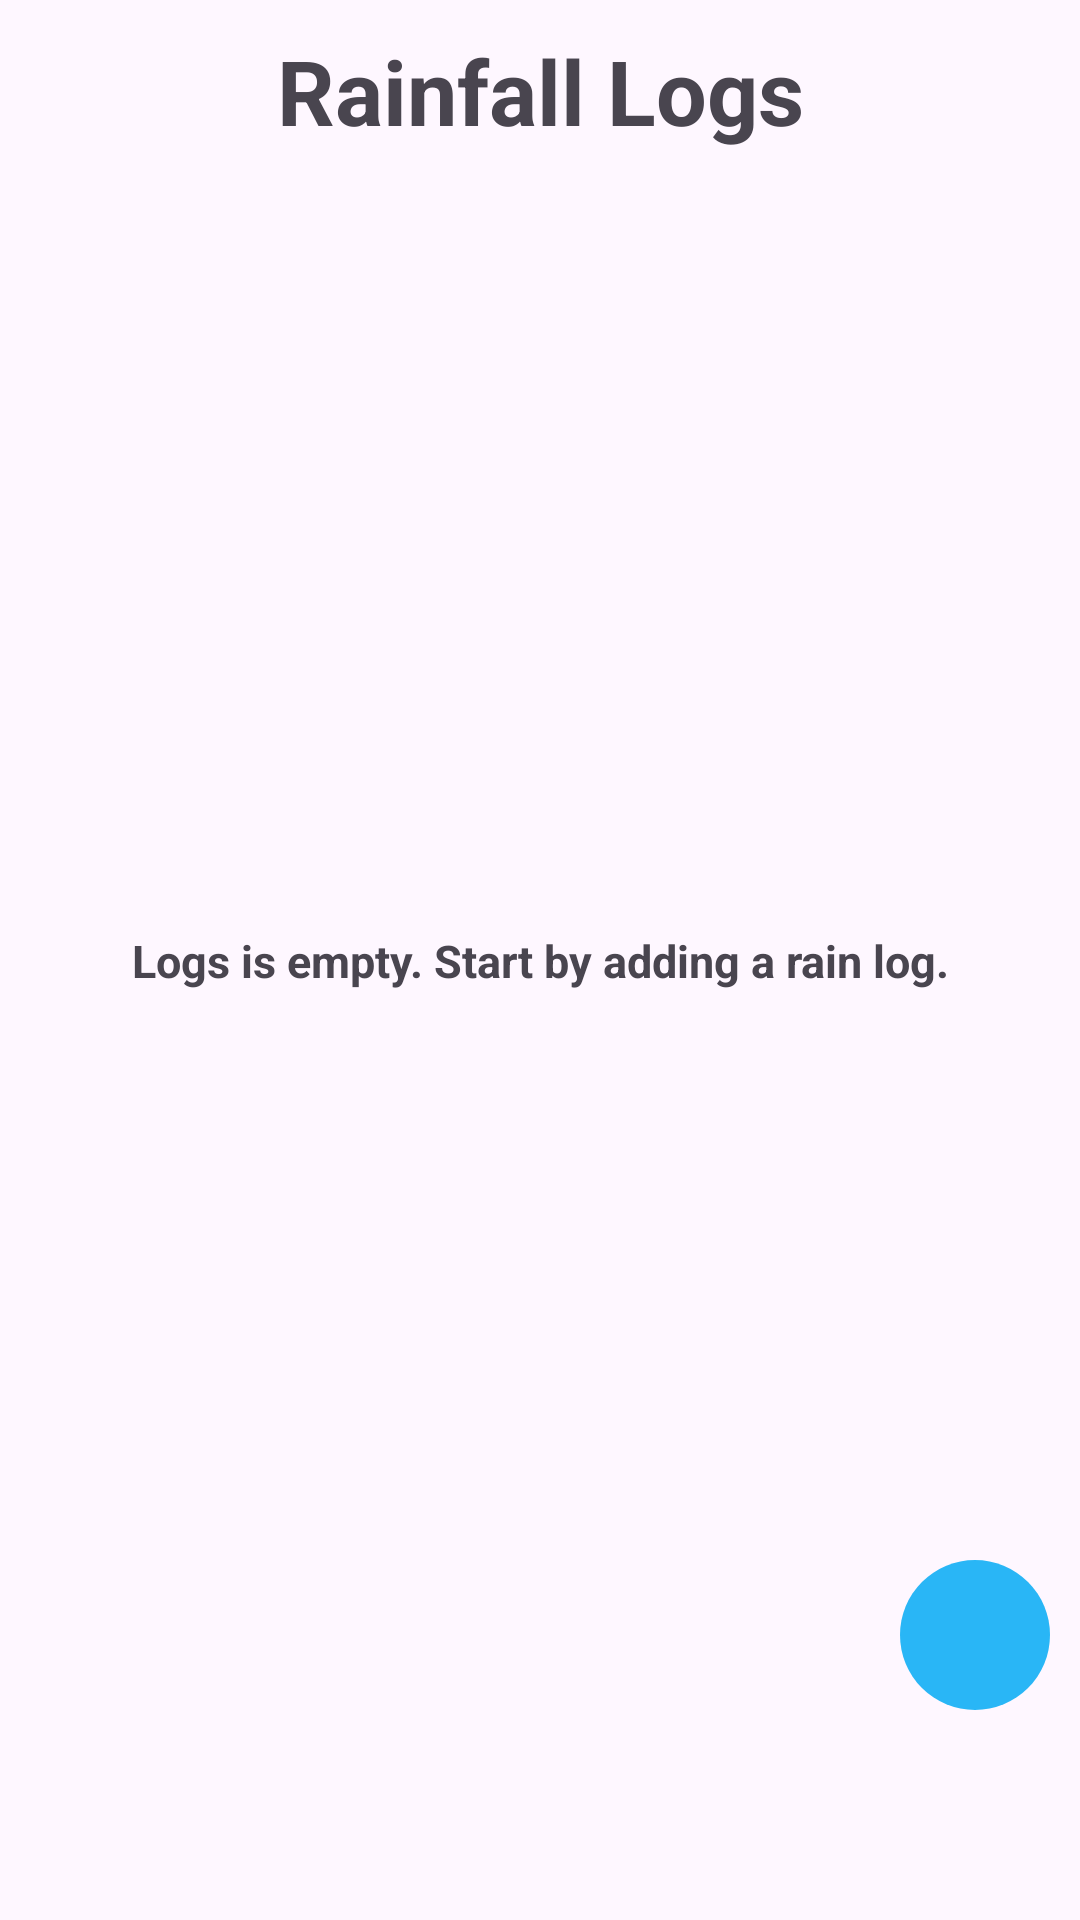

Layout XML and referenced resources for this Android screen:
<!-- AndroidManifest.xml: application theme Theme.Rainfall -->
<!-- res/layout/fragment_rainfall_list.xml -->
<?xml version="1.0" encoding="utf-8"?>
<androidx.constraintlayout.widget.ConstraintLayout xmlns:android="http://schemas.android.com/apk/res/android"
    xmlns:app="http://schemas.android.com/apk/res-auto"
    xmlns:tools="http://schemas.android.com/tools"
    android:id="@+id/list_constraint"
    android:layout_width="match_parent"
    android:layout_height="match_parent"
    android:fillViewport="true"
    app:layoutManager="androidx.recyclerview.widget.LinearLayoutManager"
    tools:context=".ui.rainfall.capture.CaptureFragment" >

    <LinearLayout
        android:id="@+id/linearLayout"
        android:layout_width="match_parent"
        android:layout_height="match_parent"
        android:orientation="vertical"
        android:layout_marginBottom="70dp">

        <TextView
            android:layout_width="match_parent"
            android:layout_height="wrap_content"
            android:gravity="center"
            android:paddingVertical="10dp"
            android:text="Rainfall Logs"
            android:textSize="30sp"
            android:textStyle="bold" />


        <androidx.recyclerview.widget.RecyclerView
            android:id="@+id/rainfall_list"
            android:layout_width="match_parent"
            android:layout_height="match_parent"
            tools:layout_editor_absoluteX="-14dp"
            tools:layout_editor_absoluteY="-101dp"
            tools:listitem="@layout/fragment_rainfall_list_item" />

    </LinearLayout>

    <TextView
        android:id="@+id/empty"
        android:layout_width="wrap_content"
        android:layout_height="wrap_content"
        android:gravity="center"
        android:paddingVertical="10dp"
        android:text="Logs is empty. Start by adding a rain log."
        android:textSize="15sp"
        android:textStyle="bold"
        app:layout_constraintBottom_toBottomOf="parent"
        app:layout_constraintEnd_toEndOf="parent"
        app:layout_constraintStart_toStartOf="parent"
        app:layout_constraintTop_toTopOf="@+id/linearLayout" />

    <ImageButton
        android:id="@+id/btnLoadObs"
        android:layout_width="50dp"
        android:layout_height="50dp"
        android:background="@drawable/button_shape"
        android:backgroundTint="@color/light_blue_400"

        android:visibility="visible"
        app:layout_constraintBottom_toBottomOf="@+id/list_constraint"
        app:layout_constraintEnd_toEndOf="@+id/list_constraint"
        app:srcCompat="@drawable/filter_alt_24"
        android:layout_marginRight="10dp"
        android:layout_marginBottom="70dp"/>

</androidx.constraintlayout.widget.ConstraintLayout>
<!-- res/layout/fragment_rainfall_list_item.xml (included above) -->
<?xml version="1.0" encoding="utf-8"?>
<com.google.android.material.card.MaterialCardView xmlns:android="http://schemas.android.com/apk/res/android"
    xmlns:app="http://schemas.android.com/apk/res-auto"
    android:layout_width="match_parent"
    android:layout_height="wrap_content"
    android:layout_marginVertical="5dp"
    android:layout_marginHorizontal="10dp"
    android:elevation="8dp"
    app:strokeWidth="1dp"
    app:cardCornerRadius="12dp">


    <LinearLayout
        android:layout_width="match_parent"
        android:layout_height="wrap_content"
        android:orientation="horizontal" android:layout_margin="7dp" >

        <ImageView
            android:id="@+id/icon"
            android:layout_width="50dp"
            android:layout_height="50dp"
            android:src="@drawable/cloud_24"
            android:layout_marginEnd="10dp"
            android:layout_gravity="center" />

        <LinearLayout
            android:layout_width="wrap_content"
            android:layout_height="wrap_content"
            android:orientation="vertical" >

            <TextView
                android:id="@+id/rainfall_Amm"
                android:layout_width="wrap_content"
                android:layout_height="wrap_content"
                android:text="5 mm"
                android:textStyle="bold"
                android:textSize="18sp"/>

            <TextView
                android:id="@+id/DateTime"
                android:layout_width="wrap_content"
                android:layout_height="wrap_content"
                android:text="12/12/2023   00:00 -> 00:00" />

            <TextView
                android:id="@+id/note"
                android:layout_width="wrap_content"
                android:layout_height="wrap_content"
                android:text="Note: Lorem Ipsum..." />

        </LinearLayout>



    </LinearLayout>

</com.google.android.material.card.MaterialCardView>
<!-- resources referenced by this layout -->
<resources>
  <color name="light_blue_400">#FF29B6F6</color>
  <!-- drawable button_shape (drawable) -->
  <?xml version="1.0" encoding="utf-8"?>
  <shape xmlns:android="http://schemas.android.com/apk/res/android" android:shape="rectangle" >
      <corners
          android:radius="100dp"
          />
      <gradient
          android:angle="45"
          android:startColor="#465A4F"
          android:endColor="#00FF69"
          android:type="linear"
          />
      <padding
          android:left="20dp"
          android:top="10dp"
          android:right="20dp"
          android:bottom="10dp"
          />
      <size
          android:width="10dp"
          android:height="5dp"
          />
  
  
  
  
  
  </shape>
  <style name="Theme.Rainfall" parent="Base.Theme.Rainfall" />
  <style name="Base.Theme.Rainfall" parent="Theme.Material3.DayNight.NoActionBar">
          
          <item name="colorSecondary">@color/light_blue_400</item>
          <item name="colorPrimary">@color/light_blue_400</item>
          <item name="rainBackground">@color/white</item>
  
      </style>
  <color name="white">#FFFFFFFF</color>
</resources>
